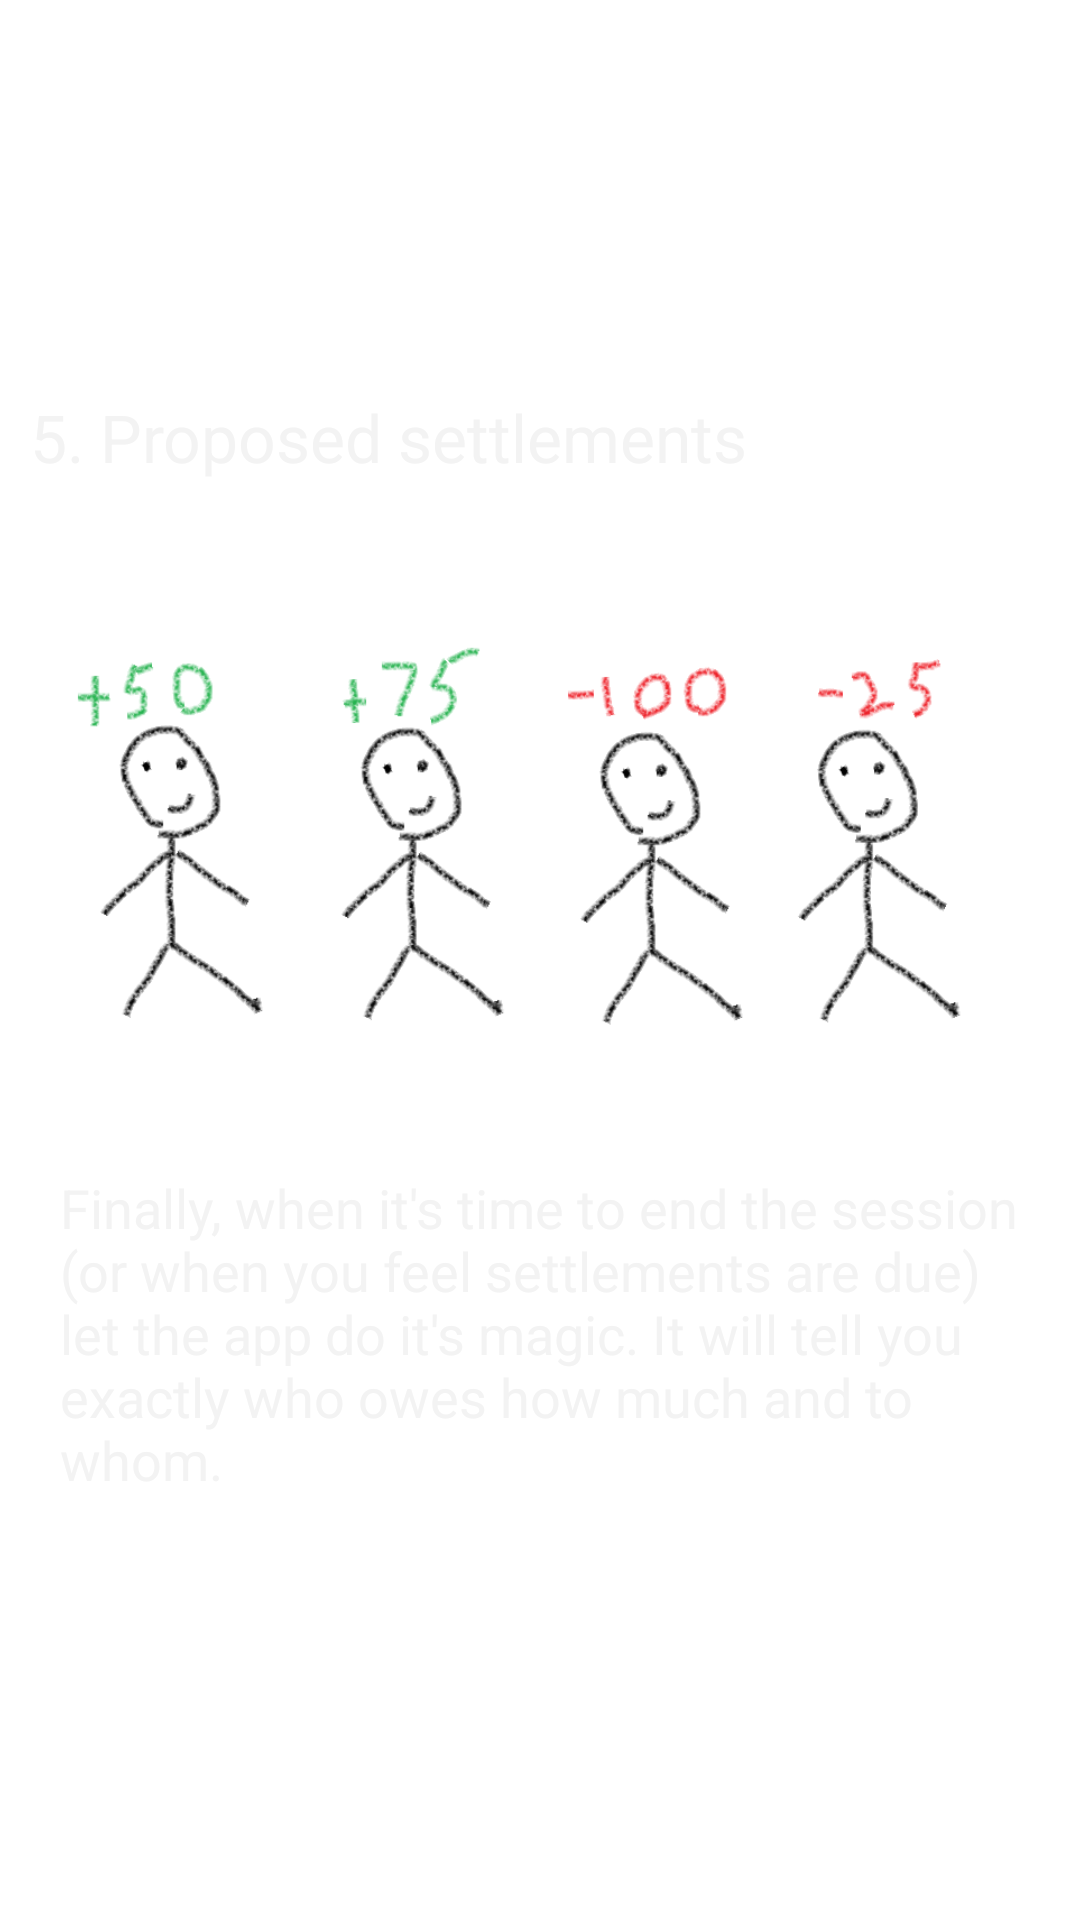

Produce the Android XML layout that renders to this screen, including the resource entries it uses.
<!-- AndroidManifest.xml: application theme AppTheme -->
<!-- res/layout/tourpage5.xml -->
<?xml version="1.0" encoding="utf-8"?>
<LinearLayout xmlns:android="http://schemas.android.com/apk/res/android" 
    android:layout_width="match_parent"
    android:layout_height="wrap_content"
    android:background="#FFFFFF"
    android:contentDescription="@string/chapter1title"
    android:gravity="center_vertical"
    android:orientation="vertical" >

    <TextView
        android:id="@+id/textView1"
        android:layout_width="wrap_content"
        android:layout_height="wrap_content"
        android:padding="10dp"
        android:text="@string/chapter5title"
        android:textAppearance="?android:attr/textAppearanceLarge" />

  <ImageView
      android:layout_width="fill_parent"
      android:layout_height="wrap_content"
      android:paddingLeft="20dp"
      android:paddingRight="20dp"
      
      android:adjustViewBounds="true"
      android:contentDescription="@string/chapter1title"
      android:scaleType="fitXY"
      android:src="@drawable/balance" />

  <TextView
      android:id="@+id/textView2"
      android:layout_width="wrap_content"
      android:layout_height="wrap_content"
      android:padding="20dp"
      android:text="@string/chapter5text"
      android:maxLines="6"
      android:scrollbars="vertical"      
      
      android:textAppearance="?android:attr/textAppearanceMedium" />

 

</LinearLayout>
<!-- resources referenced by this layout -->
<resources>
  <!-- drawable balance: png bitmap (drawable, 50127 bytes) -->
  <string name="chapter1title">1. Sessions</string>
  <string name="chapter5text">Finally, when it\'s time to end the session (or when you feel settlements are due) let the app do it\'s magic. It will tell you exactly who owes how much and to whom.</string>
  <string name="chapter5title">5. Proposed settlements</string>
  <style name="AppTheme" parent="android:Theme.Holo">
          
          <item name="rowColour">@style/text_white</item>
          <item name="rowColourInverse">@style/text_black</item> 
          <item name="backdrop">@style/backdropBlackGrey</item> 
          <item name="background">@style/backdropBlack</item>
          <item name="buttonBar">@style/ButtonBarButtonLight</item>
          <item name="actionBarIconExport">@style/actionBarIconExportDark</item>        
           <item name="actionBarIconImport">@style/actionBarIconImportDark</item>
           <item name="actionBarIconShare">@style/actionBarIconShareDark</item>
           <item name="actionBarIconAdd">@style/actionBarIconAddDark</item>
      </style>
  <style name="text_white">
      	 <item name="android:textColor">#FFFFFF</item>
        	
     </style>
  <style name="text_black">       
         <item name="android:textColor">#000000</item>
         
     </style>
  <style name="backdropBlackGrey">
         <item name="android:background">#333333</item>
     </style>
  <style name="backdropBlack">
         <item name="android:background">#000000</item>
     </style>
  <style name="ButtonBarButtonLight" parent="@android:style/Widget.Holo.Button.Borderless">
      	<item name="android:textColor">#FFFFFF</item>
  	</style>
  <style name="actionBarIconExportDark">
         <item name="android:icon">@drawable/export_dark</item>       
     </style>
  <style name="actionBarIconImportDark">
         <item name="android:icon">@drawable/import_dark</item>       
     </style>
  <style name="actionBarIconShareDark">
         <item name="android:icon">@drawable/share_dark</item>       
     </style>
  <style name="actionBarIconAddDark">
         <item name="android:icon">@drawable/add_dark</item>       
     </style>
</resources>
